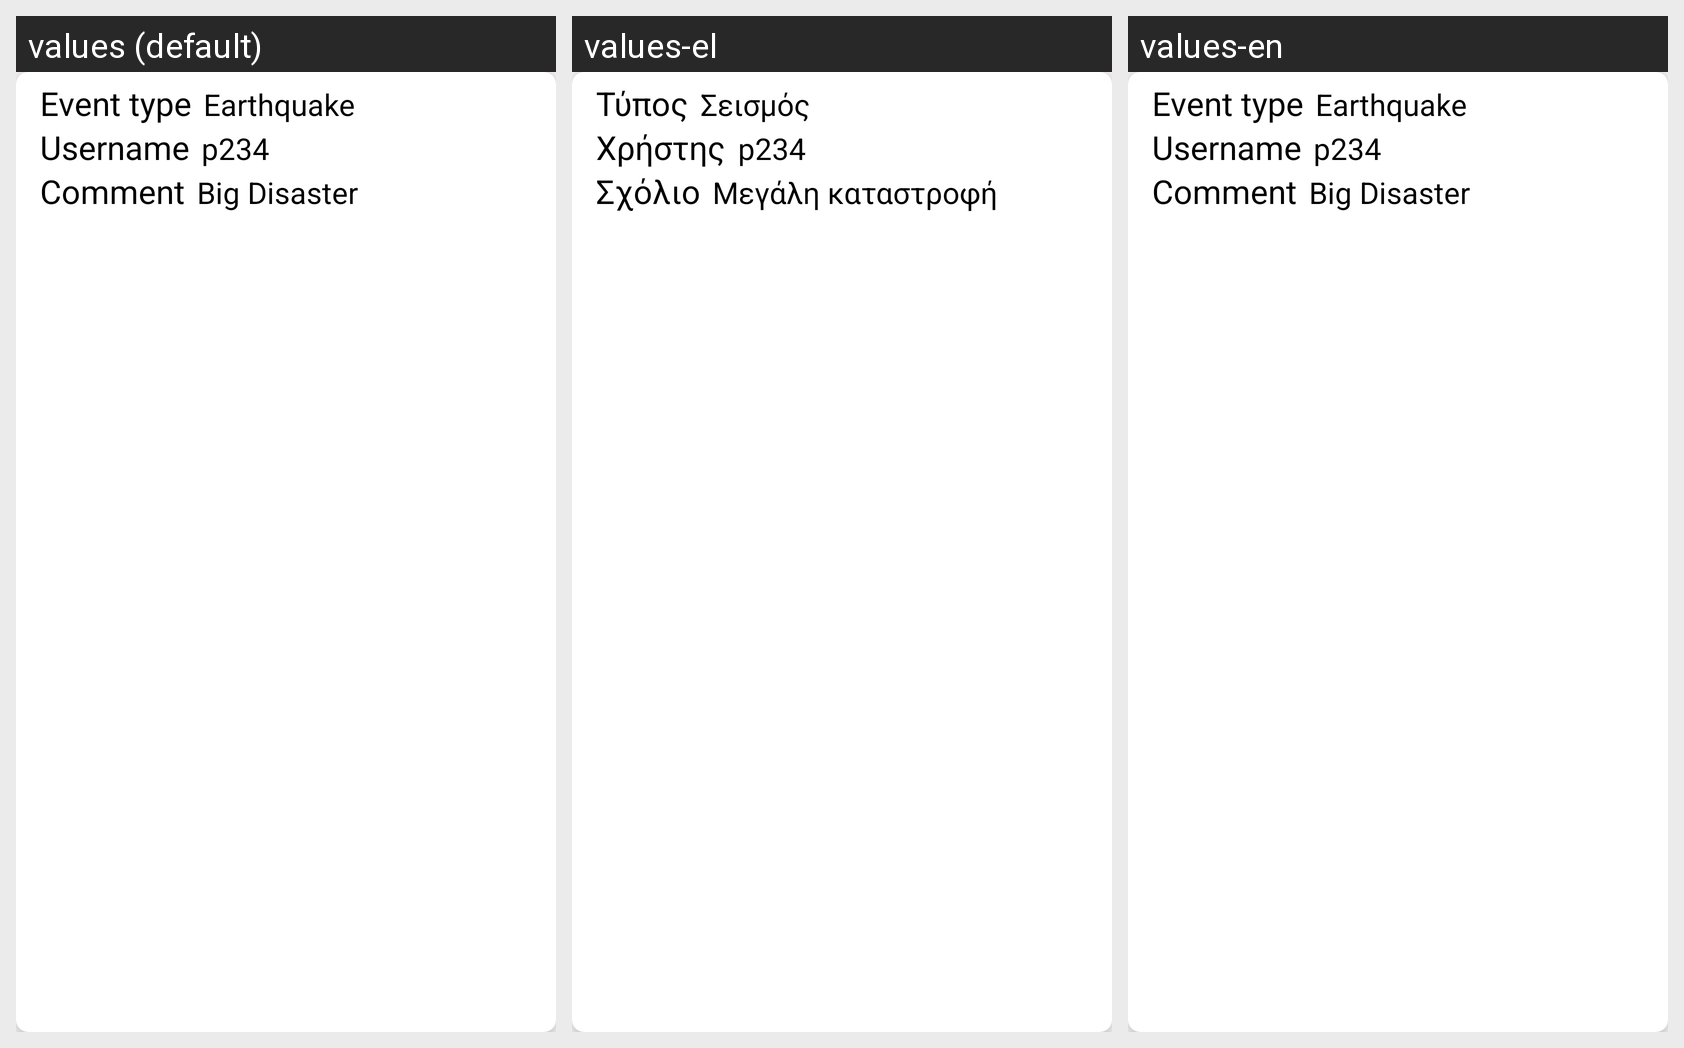

For this localized Android screen grid, give each drawn string resource with its value in every locale shown.
Android screen res/layout/item.xml rendered under 3 locales, left to right: values (default), values-el, values-en. Device: Nexus 5 (rendered at 1080×1920; each locale shown at half size, 540×960, under a caption strip naming it); theme Theme.Android_Teliki_v2.
Strings drawn on this screen, with the default value and each locale's value (text and hints the layout hard-codes, and strings that could not be matched under every locale, appear in the picture but are not listed):

evt
  values: Event type
  values-el: Τύπος
  values-en: Event type

earth
  values: Earthquake
  values-el: Σεισμός
  values-en: Earthquake

usn
  values: Username
  values-el: Χρήστης
  values-en: Username

comm
  values: Comment
  values-el: Σχόλιο
  values-en: Comment

bd
  values: Big Disaster
  values-el: Μεγάλη καταστροφή
  values-en: Big Disaster
